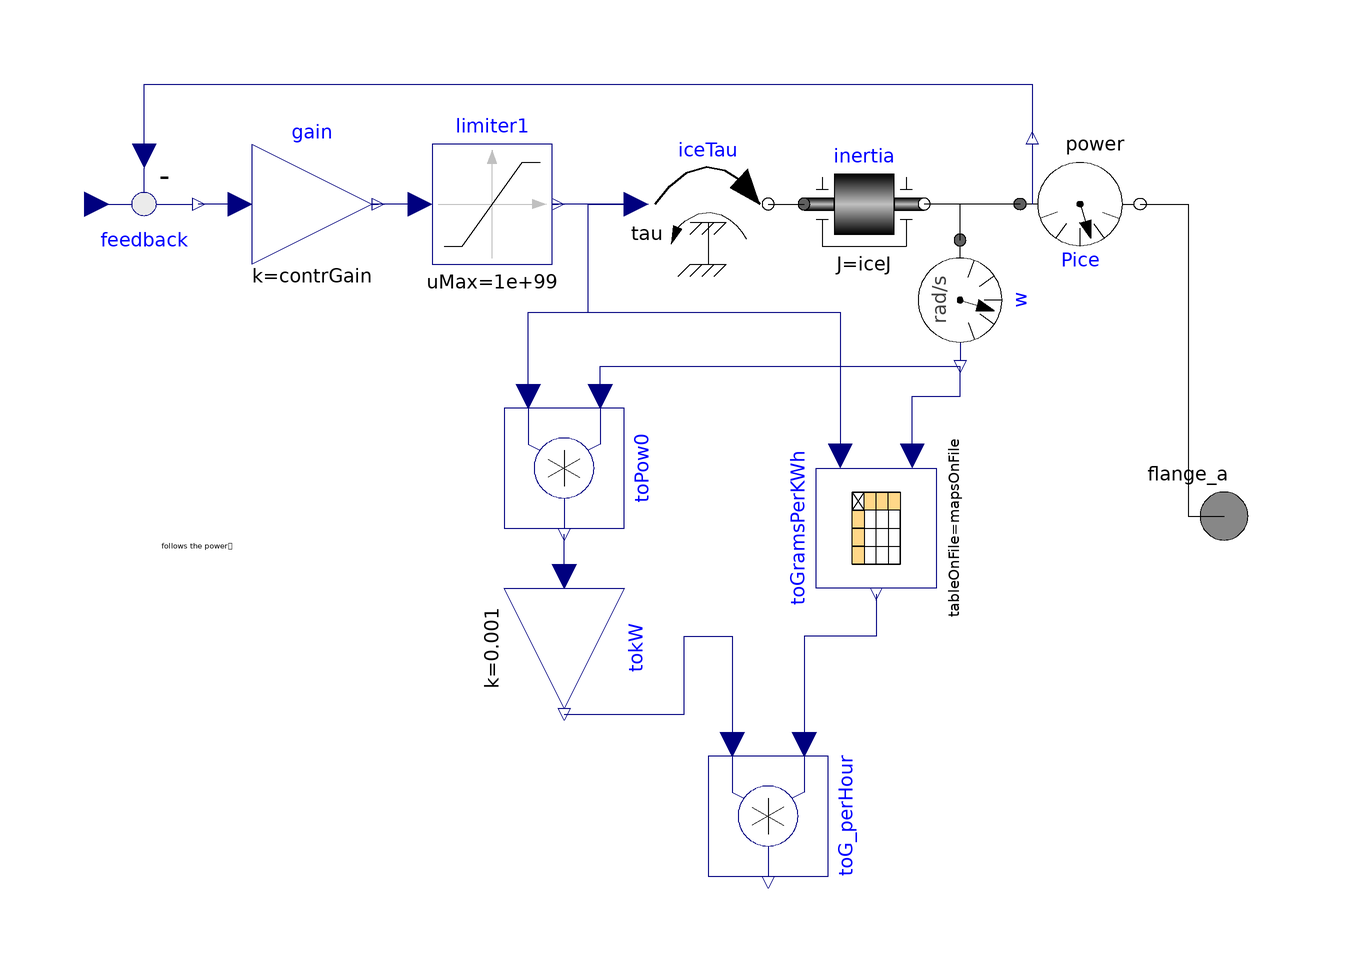

The component connection diagram of the Modelica model below, drawn from its own Placement and Line annotations.

partial model PartialMBiceP "Simple map-based ice model with connector and Power request"
    import Modelica.Constants.*;
    parameter Real contrGain(unit = "N.m/W") = 0.1 "Proportional controller gain ";
    parameter Modelica.Units.SI.AngularVelocity wIceStart=167;
    parameter Modelica.Units.SI.MomentOfInertia iceJ=0.5
      "ICE moment of Inertia";
    parameter Boolean mapsOnFile = false "= true, if tables are taken from a txt file";
    parameter String mapsFileName = "NoName" "File where matrix is stored" annotation (
      Dialog(enable = mapsOnFile, loadSelector(filter = "Text files (*.txt)", caption = "Open file in which required tables are")));
    parameter String specConsName = "noName" "name of the on-file specific consumption variable" annotation (
      Dialog(enable = mapsOnFile));
    parameter Real specificCons[:, :](each unit = "g/(kW.h)") = [0.0, 100, 200, 300, 400, 500; 10, 630, 580, 550, 580, 630; 20, 430, 420, 400, 400, 450; 30, 320, 325, 330, 340, 350; 40, 285, 285, 288, 290, 300; 50, 270, 265, 265, 270, 275; 60, 255, 248, 250, 255, 258; 70, 245, 237, 238, 243, 246; 80, 245, 230, 233, 237, 240; 90, 235, 230, 228, 233, 235] "ICE specific consumption map. First column torque, first row speed" annotation (
      Dialog(enable = not mapsOnFile));
    Modelica.Mechanics.Rotational.Components.Inertia inertia(w(fixed = true, start = wIceStart, displayUnit = "rpm"), J = iceJ) annotation (
      Placement(visible = true, transformation(extent = {{30, 42}, {50, 62}}, rotation = 0)));
    Modelica.Mechanics.Rotational.Sources.Torque iceTau annotation (
      Placement(visible = true, transformation(extent = {{4, 42}, {24, 62}}, rotation = 0)));
    Modelica.Mechanics.Rotational.Sensors.PowerSensor Pice annotation (
      Placement(transformation(extent = {{66, 62}, {86, 42}})));
    Modelica.Mechanics.Rotational.Sensors.SpeedSensor w annotation (
      Placement(visible = true, transformation(origin = {56, 36}, extent = {{-10, -10}, {10, 10}}, rotation = 270)));
    Modelica.Blocks.Math.Product toPow0 annotation (
      Placement(visible = true, transformation(origin = {-10, 8}, extent = {{-10, -10}, {10, 10}}, rotation = -90)));
    Modelica.Blocks.Math.Feedback feedback annotation (
      Placement(transformation(extent = {{-90, 62}, {-70, 42}})));
    Modelica.Blocks.Math.Gain gain(k = contrGain) annotation (
      Placement(visible = true, transformation(extent = {{-62, 42}, {-42, 62}}, rotation = 0)));
    Modelica.Mechanics.Rotational.Interfaces.Flange_a flange_a annotation (
      Placement(transformation(extent = {{90, -10}, {110, 10}}), iconTransformation(extent = {{90, -10}, {110, 10}})));
    Modelica.Blocks.Tables.CombiTable2Ds toGramsPerKWh(
      table=specificCons,
      tableOnFile=mapsOnFile,
      tableName=specConsName,
      fileName=mapsFileName) annotation (Placement(transformation(
          extent={{-10,10},{10,-10}},
          rotation=-90,
          origin={42,-2})));
    Modelica.Blocks.Math.Gain tokW(k = 1e-3) annotation (
      Placement(visible = true, transformation(origin = {-10, -22}, extent = {{-10, -10}, {10, 10}}, rotation = -90)));
    Modelica.Blocks.Nonlinear.Limiter limiter1(uMax=1e99, uMin=0)
      annotation (Placement(visible=true, transformation(
          origin={-22,52},
          extent={{-10,-10},{10,10}},
          rotation=0)));
    Modelica.Blocks.Math.Product toG_perHour annotation (
      Placement(visible = true, transformation(origin = {24, -50}, extent = {{-10, -10}, {10, 10}}, rotation = -90)));
  equation
    connect(toPow0.u2, iceTau.tau) annotation (
      Line(points = {{-16, 20}, {-16, 34}, {-6, 34}, {-6, 52}, {2, 52}}, color = {0, 0, 127}));
    connect(iceTau.tau, limiter1.y) annotation (
      Line(points = {{2, 52}, {-12, 52}, {-12, 52}, {-11, 52}}, color = {0, 0, 127}));
    connect(limiter1.u, gain.y) annotation (
      Line(points = {{-34, 52}, {-42, 52}, {-42, 52}, {-41, 52}}, color = {0, 0, 127}));
    connect(toGramsPerKWh.y, toG_perHour.u1) annotation (
      Line(points = {{42, -13}, {42, -20}, {30, -20}, {30, -38}}, color = {0, 0, 127}));
    connect(tokW.y, toG_perHour.u2) annotation (
      Line(points = {{-10, -33}, {10, -33}, {10, -20}, {18, -20}, {18, -38}}, color = {0, 0, 127}));
    connect(tokW.u, toPow0.y) annotation (
      Line(points = {{-10, -10}, {-10, -3}}, color = {0, 0, 127}));
    connect(toPow0.u2, toGramsPerKWh.u1) annotation (
      Line(points = {{-16, 20}, {-16, 34}, {36, 34}, {36, 10}}, color = {0, 0, 127}));
    connect(toPow0.u1, w.w) annotation (
      Line(points = {{-4, 20}, {-4, 25}, {56, 25}}, color = {0, 0, 127}));
    connect(iceTau.flange, inertia.flange_a) annotation (
      Line(points = {{24, 52}, {30, 52}}));
    connect(toGramsPerKWh.u2, w.w) annotation (
      Line(points = {{48, 10}, {48, 20}, {56, 20}, {56, 25}}, color = {0, 0, 127}));
    connect(w.flange, inertia.flange_b) annotation (
      Line(points = {{56, 46}, {56, 52}, {50, 52}}));
    connect(Pice.flange_a, inertia.flange_b) annotation (
      Line(points = {{66, 52}, {50, 52}}));
    connect(gain.u, feedback.y) annotation (
      Line(points = {{-64, 52}, {-71, 52}}, color = {0, 0, 127}));
    connect(Pice.flange_b, flange_a) annotation (
      Line(points = {{86, 52}, {94, 52}, {94, 0}, {100, 0}}, color = {0, 0, 0}, smooth = Smooth.None));
    connect(feedback.u2, Pice.power) annotation (
      Line(points = {{-80, 60}, {-80, 72}, {68, 72}, {68, 63}}, color = {0, 0, 127}, smooth = Smooth.None));
    annotation (
      Diagram(coordinateSystem(preserveAspectRatio = false, extent = {{-100, -60}, {100, 80}}), graphics={  Text(extent = {{-78, 6}, {-38, -16}}, textString = "follows the power
 reference and
 computes consumption")}),
      experiment(StopTime = 200, __Dymola_NumberOfIntervals = 1000, __Dymola_Algorithm = "Lsodar"),
      __Dymola_experimentSetupOutput,
      Documentation(info = "<html>
<p><b><span style=\"font-family: MS Shell Dlg 2;\">Simple map-based ICE model for power-split power trains - with connector</b> </span></p>
<p><span style=\"font-family: MS Shell Dlg 2;\">This is a &QUOT;connector&QUOT; version of MBice.</span></p>
<p><span style=\"font-family: MS Shell Dlg 2;\">For a general descritiption see the info of MBice.</span></p>
<p><span style=\"font-family: MS Shell Dlg 2;\">Signals connected to the connector:</span></p>
<p><span style=\"font-family: MS Shell Dlg 2;\">- icePowRef (input) is the power request (W). Negative values are internally converted to zero</span></p>
<p><span style=\"font-family: MS Shell Dlg 2;\">- iceW (output) is the measured ICE speed (rad/s)</span></p>
<p><span style=\"font-family: MS Shell Dlg 2;\">- icePowDel (output) delivered power (W)</span></p>
</html>"),
      Icon(coordinateSystem(extent = {{-100, -100}, {100, 100}}, preserveAspectRatio = false, initialScale = 0.1, grid = {2, 2}), graphics={  Rectangle(fillColor = {192, 192, 192},
              fillPattern =  FillPattern.HorizontalCylinder, extent = {{-24, 48}, {76, -44}}), Rectangle(fillColor = {192, 192, 192},
              fillPattern =  FillPattern.HorizontalCylinder, extent = {{76, 10}, {100, -10}}), Text(origin = {-2, 0}, extent = {{-140, -52}, {140, -90}}, textString = "J=%J"), Rectangle(extent = {{-100, 62}, {100, -100}}), Text(origin = {0, 10}, lineColor = {0, 0, 255}, extent = {{-140, 100}, {140, 60}}, textString = "%name"), Rectangle(extent = {{-90, 48}, {-32, -46}}), Rectangle(fillColor = {95, 95, 95},
              fillPattern =  FillPattern.Solid, extent = {{-90, 2}, {-32, -20}}), Line(points = {{-60, 36}, {-60, 12}}), Polygon(points = {{-60, 46}, {-66, 36}, {-54, 36}, {-60, 46}}), Polygon(points = {{-60, 4}, {-66, 14}, {-54, 14}, {-60, 4}}), Rectangle(fillColor = {135, 135, 135},
              fillPattern =  FillPattern.Solid, extent = {{-64, -20}, {-54, -40}})}));
  end PartialMBiceP;